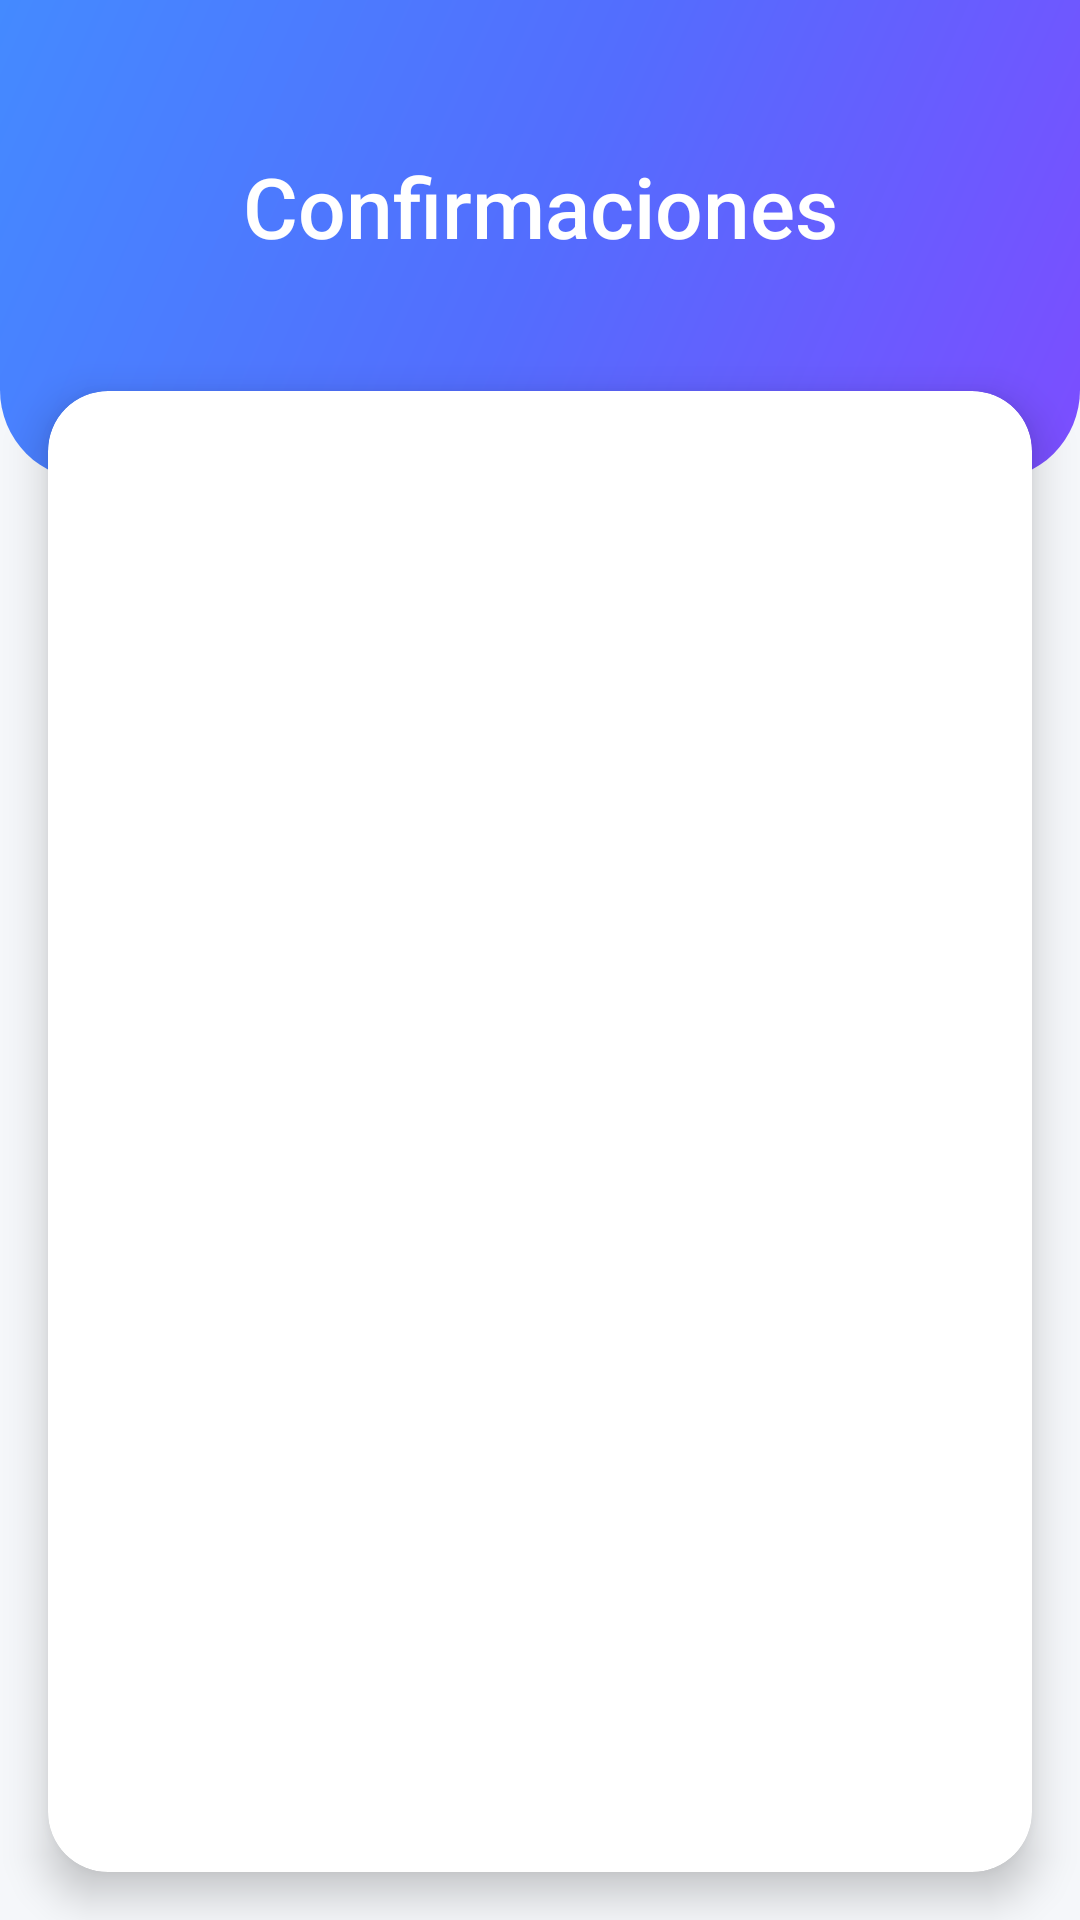

Reconstruct the res/layout file that produces this screen, plus the resources it refers to.
<!-- AndroidManifest.xml: application theme Theme.SOSProyecto -->
<!-- res/layout/activity_confirmaciones.xml -->
<?xml version="1.0" encoding="utf-8"?>
<androidx.constraintlayout.widget.ConstraintLayout
    xmlns:android="http://schemas.android.com/apk/res/android"
    xmlns:app="http://schemas.android.com/apk/res-auto"
    android:id="@+id/layoutConfirmaciones"
    android:layout_width="match_parent"
    android:layout_height="match_parent"
    android:background="@color/background_light">

    <View
        android:id="@+id/headerBackground"
        android:layout_width="match_parent"
        android:layout_height="160dp"
        android:background="@drawable/bg_gradient_header"
        app:layout_constraintTop_toTopOf="parent"
        app:layout_constraintStart_toStartOf="parent"
        app:layout_constraintEnd_toEndOf="parent"/>

    <TextView
        android:id="@+id/tvTitle"
        android:layout_width="wrap_content"
        android:layout_height="wrap_content"
        android:text="@string/confirmaciones_title"
        android:textSize="28sp"
        android:textColor="@color/white"
        android:fontFamily="sans-serif-medium"
        android:layout_marginTop="50dp"
        app:layout_constraintTop_toTopOf="parent"
        app:layout_constraintStart_toStartOf="parent"
        app:layout_constraintEnd_toEndOf="parent"/>

    <androidx.cardview.widget.CardView
        android:id="@+id/contentCard"
        android:layout_width="match_parent"
        android:layout_height="0dp"
        android:layout_marginStart="16dp"
        android:layout_marginEnd="16dp"
        android:layout_marginTop="-30dp"
        android:layout_marginBottom="16dp"
        app:cardCornerRadius="20dp"
        app:cardElevation="8dp"
        app:cardBackgroundColor="@color/background_card"
        app:layout_constraintTop_toBottomOf="@id/headerBackground"
        app:layout_constraintBottom_toBottomOf="parent"
        app:layout_constraintStart_toStartOf="parent"
        app:layout_constraintEnd_toEndOf="parent">

        <LinearLayout
            android:layout_width="match_parent"
            android:layout_height="match_parent"
            android:orientation="vertical"
            android:padding="16dp">

            <androidx.recyclerview.widget.RecyclerView
                android:id="@+id/rvConfirmaciones"
                android:layout_width="match_parent"
                android:layout_height="match_parent"
                android:clipToPadding="false"/>

        </LinearLayout>

    </androidx.cardview.widget.CardView>

</androidx.constraintlayout.widget.ConstraintLayout>
<!-- resources referenced by this layout -->
<resources>
  <color name="background_card">#FFFFFF</color>
  <color name="background_light">#F5F7FA</color>
  <color name="white">#FFFFFFFF</color>
  <!-- drawable bg_gradient_header (drawable) -->
  <?xml version="1.0" encoding="utf-8"?>
  <shape xmlns:android="http://schemas.android.com/apk/res/android">
      <gradient
          android:type="linear"
          android:angle="135"
          android:startColor="@color/gradient_start"
          android:centerColor="@color/gradient_center"
          android:endColor="@color/gradient_end"/>
      <corners
          android:bottomLeftRadius="30dp"
          android:bottomRightRadius="30dp"/>
  </shape>
  <string name="confirmaciones_title">Confirmaciones</string>
  <style name="Theme.SOSProyecto" parent="Base.Theme.SOSProyecto" />
  <color name="gradient_start">#7C4DFF</color>
  <color name="gradient_center">#536DFE</color>
  <color name="gradient_end">#448AFF</color>
  <style name="Base.Theme.SOSProyecto" parent="Theme.Material3.DayNight.NoActionBar">
          
          <item name="colorPrimary">@color/primary</item>
          <item name="colorPrimaryDark">@color/primary_dark</item>
          <item name="colorPrimaryVariant">@color/primary_variant</item>
          <item name="colorOnPrimary">@color/white</item>
  
          
          <item name="colorSecondary">@color/secondary</item>
          <item name="colorSecondaryVariant">@color/secondary_dark</item>
          <item name="colorOnSecondary">@color/white</item>
  
          
          <item name="android:colorBackground">@color/background_light</item>
          <item name="android:windowBackground">@color/background_light</item>
  
          
          <item name="android:statusBarColor">@color/primary</item>
          <item name="android:navigationBarColor">@color/primary_dark</item>
      </style>
  <color name="primary">#7C4DFF</color>
  <color name="primary_dark">#651FFF</color>
  <color name="primary_variant">#6200EA</color>
  <color name="secondary">#536DFE</color>
  <color name="secondary_dark">#304FFE</color>
</resources>
